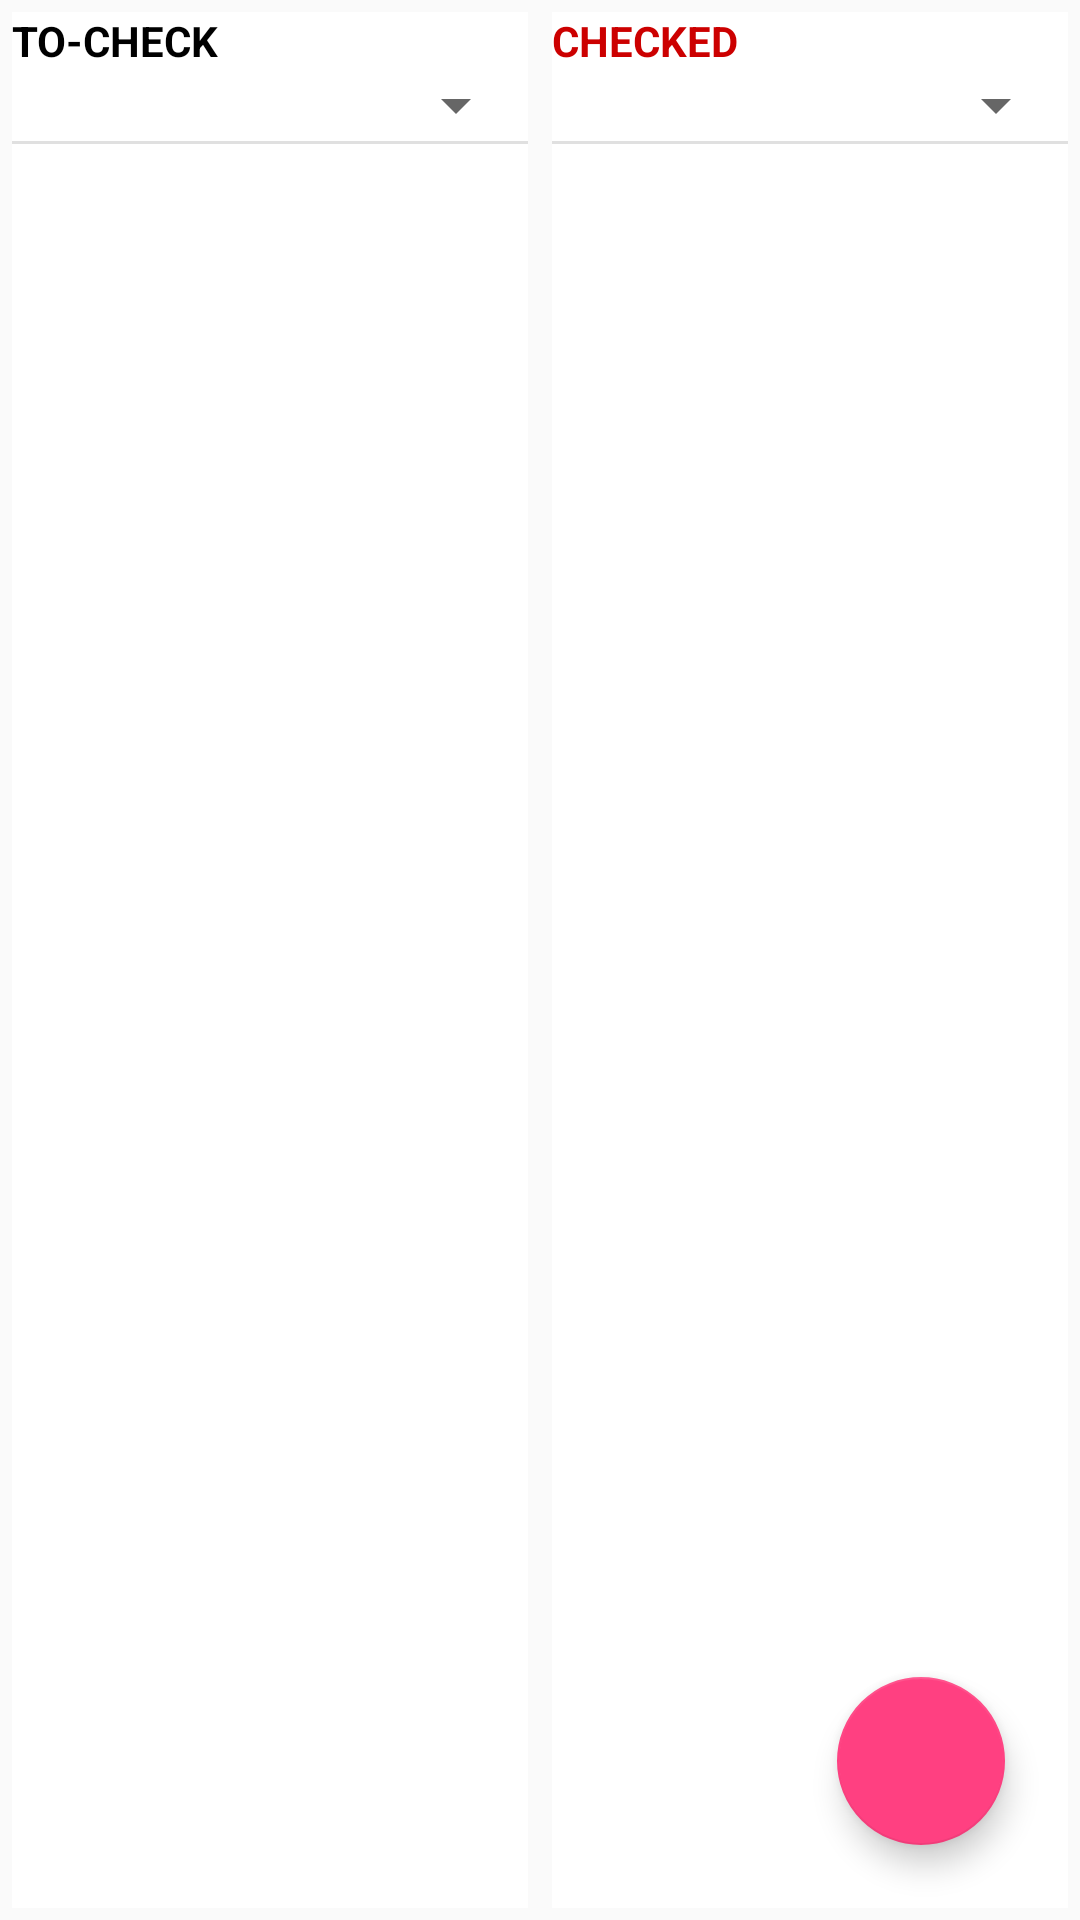

Android layout source for this screen:
<!-- AndroidManifest.xml: application theme AppTheme -->
<!-- res/layout/products_listview.xml -->
<RelativeLayout xmlns:android="http://schemas.android.com/apk/res/android"
    xmlns:tools="http://schemas.android.com/tools"
    android:layout_width="match_parent"
    android:layout_height="match_parent"
    android:orientation="vertical"
    tools:context=".MainActivity" >








    <LinearLayout
        android:layout_width="match_parent"
        android:layout_height="match_parent"
        android:orientation="horizontal"
        >

        <LinearLayout
            android:id="@+id/pane1"
            android:layout_width="0dp"
            android:layout_height="match_parent"
            android:layout_weight="1"
            android:layout_margin="4dp"
            android:background="@android:color/background_light"
            android:orientation="vertical" >

            <TextView
                android:id="@+id/textView19"
                android:layout_width="match_parent"
                android:layout_height="wrap_content"
                android:text="TO-CHECK"
                android:textColor="@android:color/background_dark"
                android:textStyle="bold" />

            <Spinner
                android:id="@+id/productcats_nochecked"
                android:layout_width="match_parent"
                android:layout_height="wrap_content" />

            <View
                android:id="@+id/divider"
                android:layout_width="match_parent"
                android:layout_height="1dp"
                android:background="?android:attr/listDivider" />

            <ListView
                android:id="@+id/listview1"
                android:layout_width="match_parent"
                android:layout_height="wrap_content" />
        </LinearLayout>

        <LinearLayout
            android:id="@+id/pane2"
            android:layout_width="0dp"
            android:layout_height="match_parent"
            android:layout_weight="1"
            android:layout_margin="4dp"
            android:background="@android:color/background_light"
            android:orientation="vertical" >

            <TextView
                android:id="@+id/textView22"
                android:layout_width="match_parent"
                android:layout_height="wrap_content"
                android:text="CHECKED"
                android:textColor="@android:color/holo_red_dark"
                android:textStyle="bold" />

            <Spinner
                android:id="@+id/productcats_checked"
                android:layout_width="match_parent"
                android:layout_height="wrap_content" />

            <View
                android:id="@+id/divider2"
                android:layout_width="match_parent"
                android:layout_height="1dp"
                android:background="?android:attr/listDivider" />

            <ListView
                android:id="@+id/listview2"
                android:layout_width="match_parent"
                android:layout_height="wrap_content" />
        </LinearLayout>
    </LinearLayout>

    <com.google.android.material.floatingactionbutton.FloatingActionButton
        android:layout_width="wrap_content"
        android:layout_height="wrap_content"
        android:id="@+id/closeproductlists"
        android:src="@drawable/close_icon"
        android:layout_alignParentBottom="true"
        android:layout_alignParentEnd="true"
        android:layout_margin="25dp"
        />

</RelativeLayout>
<!-- resources referenced by this layout -->
<resources>
  <style name="AppTheme" parent="Theme.AppCompat.Light.NoActionBar">
          
          <item name="colorPrimary">@color/colorPrimary</item>
          <item name="colorPrimaryDark">@color/colorPrimaryDark</item>
          <item name="colorAccent">@color/colorAccent</item>
      </style>
  <color name="colorPrimary">#141932</color>
  <color name="colorPrimaryDark">#141932</color>
  <color name="colorAccent">#FF4081</color>
</resources>
